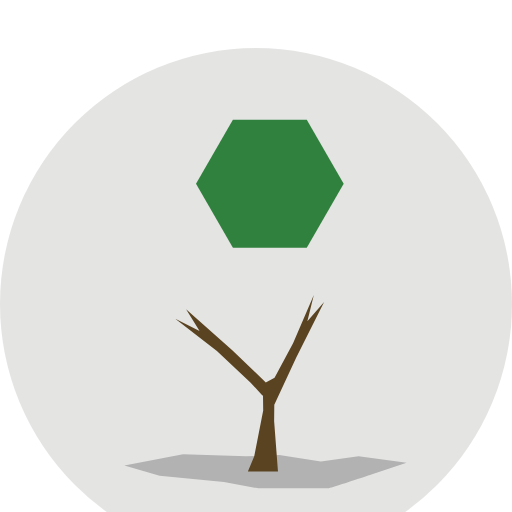
t = 0.00 s
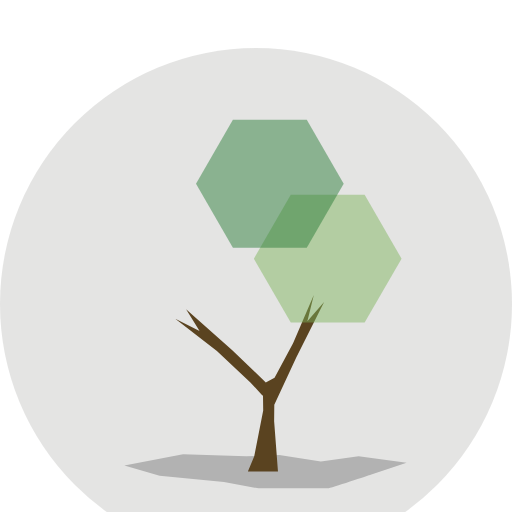
t = 0.30 s
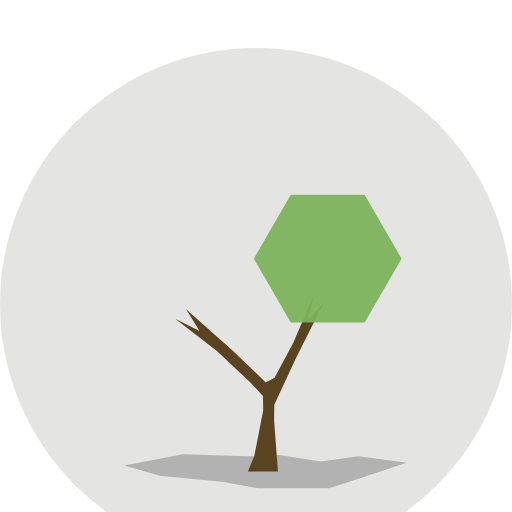
t = 0.60 s
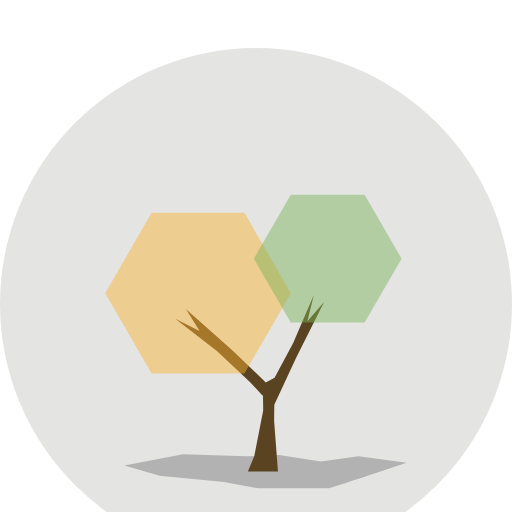
t = 0.90 s
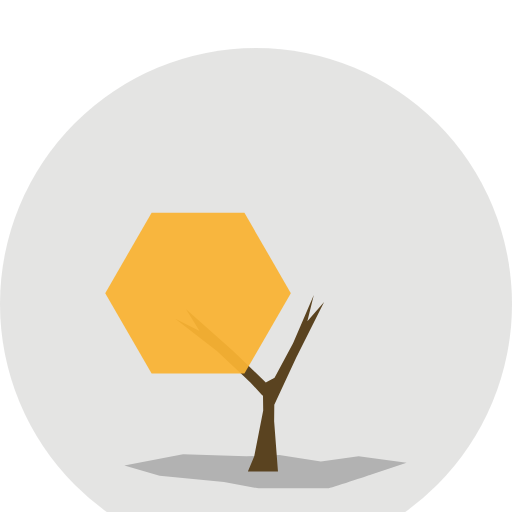
t = 1.20 s
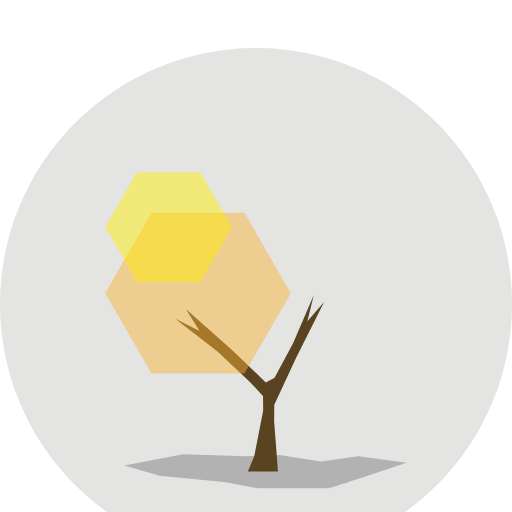
t = 1.50 s

The animated SVG that drew these frames (rendered in a browser with its animation timeline set to each time). Animation: 4 SMIL elements (animate=4); one cycle of 1.80 s, repeats indefinitely.

 <svg id="logo-dpat" width="400" height="500" data-name="logo-dpat" xmlns="http://www.w3.org/2000/svg" viewBox="0 -9 96 96">
    <defs>
        <style>

            .cls-1{
                fill:#6a6b675e;
                opacity:0.5;
            }

            .cls-2{
                fill:#b2b2b2;
            }

            .cls-3{
                fill:#5a4320;
            }

            .cls-4{
                fill:#f9b233;
            }

            .cls-5{
                fill:#7cb359;
            }

            .cls-6{
                fill:#257a33;
            }

            .cls-7{
                fill:#ffed00;
            }

        </style>
    </defs>
    <circle class="cls-1" cx="48" cy="48" r="48"/>

    <path class="cls-2" d="M23.32,78.3l11-2.11,11.82.38,6.22-.25,7.81,1.21,7.07-1,9,1.23L69.49,80s-7.65,2.57-8,2.57h-13L42,81.39l-12.07-1.2Z"/>
    <polygon class="cls-3" points="55.57 57.98 60.77 47.63 57.63 51.23 58.84 46.31 54.95 55.36 51.48 61.85 49.83 62.7 49.27 62.16 49.27 62.16 43.55 56.68 34.89 48.99 37.42 53.08 32.86 50.76 40.67 56.79 46.95 62.7 49.25 65.19 49.31 65.05 49.35 67.96 47.67 76.57 46.48 79.4 52.12 79.4 51.4 69.97 51.43 66.9 55.57 57.98">
    </polygon>
    
    <polygon class="cls-4" points="45.83 30.9 28.43 30.9 19.73 45.97 28.43 61.04 45.83 61.04 54.53 45.97 45.83 30.9"> 
        <animate attributeName="fill-opacity"
             begin="0s" dur="1.8s"
             values="0;0;0.94;0"
             calcMode="linear"
             repeatCount="indefinite" />
    </polygon>

    <polygon class="cls-5" points="68.37 27.51 54.52 27.51 47.6 39.5 54.52 51.49 68.37 51.49 75.29 39.5 68.37 27.51"> 
        <animate attributeName="fill-opacity"
             begin="0s" dur="1.8s"
             values="0;0.94;0;0"
             calcMode="linear"
             repeatCount="indefinite" />
    </polygon>
    
    <polygon class="cls-6" points="57.52 13.47 43.67 13.47 36.75 25.46 43.67 37.45 57.52 37.45 64.44 25.46 57.52 13.47">
        <animate attributeName="fill-opacity"
             begin="0s" dur="1.8s"
             values="0.94;0;0;0"
             calcMode="linear"
             repeatCount="indefinite" />
    </polygon>
    
    <polygon class="cls-7" points="37.55 23.29 25.67 23.29 19.73 33.58 25.67 43.87 37.55 43.87 43.49 33.58 37.55 23.29">
        <animate attributeName="fill-opacity"
             begin="0s" dur="1.8s"
             values="0;0;0;0.94"
             calcMode="linear"
             repeatCount="indefinite" />
    </polygon>
</svg>